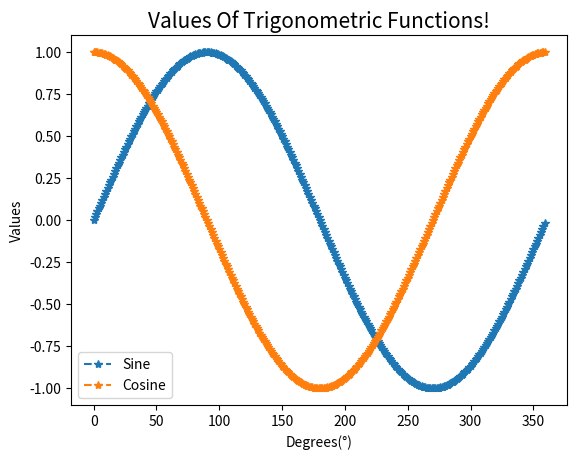

Recreate this plot in Python.
import numpy as np
import matplotlib.pyplot as plt

def create_data():
	'''
	This function creates data for plotting
	'''
	
	x : np.ndarray = np.array([i for i in np.arange(0, 360)])
	
	y_sin : np.ndarray = np.array([np.sin((np.pi * i) / 180) for i in np.arange(0, 360)])
	y_cos : np.ndarray = np.array([np.cos((np.pi * i) / 180) for i in np.arange(0, 360)])
	
	#y_tan : np.ndarray = np.array([np.tan((np.pi * i * 15) / 180) for i in np.arange(0, 7)])
	#y_cosec : np.ndarray = np.array([1 / np.sin((np.pi * i * 15) / 180) for i in np.arange(0, 7)])
	#y_sec : np.ndarray = np.array([1 / np.cos((np.pi * i * 15) / 180) for i in np.arange(0, 7)])
	#y_cot : np.ndarray = np.array([1 / np.sin((np.pi * i * 15) / 180) for i in np.arange(0, 7)])
	
	return np.reshape(np.concatenate([np.concatenate([x, y_sin], 0), y_cos], 0), [3, -1])

def plot(data : np.ndarray):
	'''
	This function plots the data
	'''
	
	plt.plot(data[0], data[1], "--*", label = "Sine")
	plt.plot(data[0], data[2], "--*", label = "Cosine")
	
	#plt.plot(x, y_tan, "--*", label = "Tangent")
	#plt.plot(x, y_cosec, "--*", label = "Cosecant")
	#plt.plot(x, y_sec, "--*", label = "Secant")
	#plt.plot(x, y_cot, "--*", label = "Cotangent")
	
	plt.title("Values Of Trigonometric Functions!", fontsize = 15)
	plt.xlabel("Degrees(°)")
	plt.ylabel("Values")
	plt.legend()

def make_visible():
	'''
	This function displays the graph
	'''
	
	plt.show()
	
plot(create_data())
make_visible()
